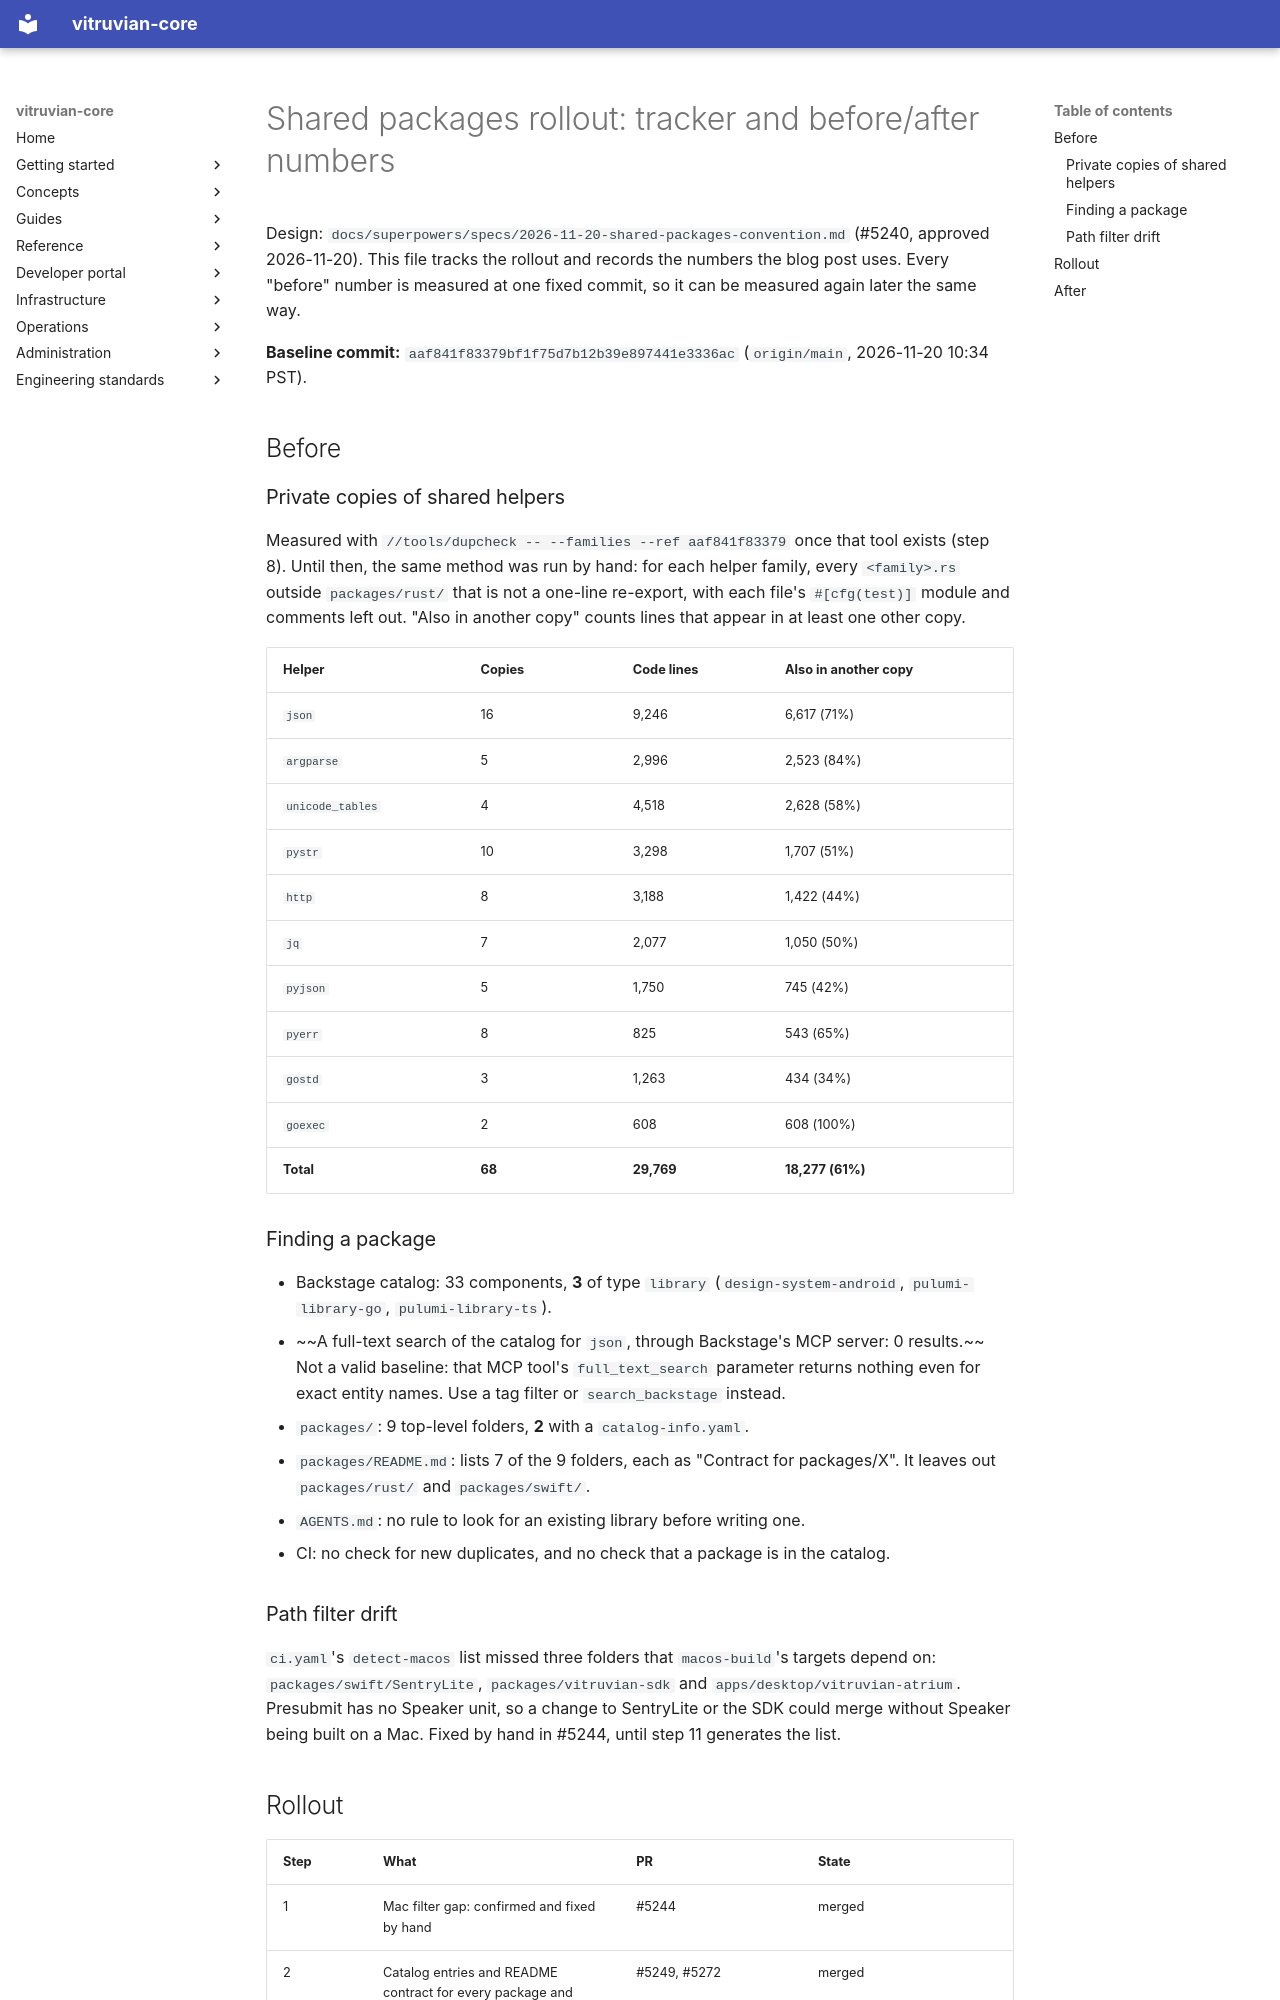

repository: VitruvianSoftware/vitruvian-core · page: superpowers/plans/2026-11-20-shared-packages-rollout/index.html · generator: mkdocs

---
status: in-progress
---

# Shared packages rollout: tracker and before/after numbers

Design: `docs/superpowers/specs/2026-11-20-shared-packages-convention.md` (#5240,
approved 2026-11-20). This file tracks the rollout and records the numbers the blog post
uses. Every "before" number is measured at one fixed commit, so it can be measured again
later the same way.

**Baseline commit:** `aaf841f83379bf1f75d7b12b39e897441e3336ac` (`origin/main`,
2026-11-20 10:34 PST).

## Before

### Private copies of shared helpers

Measured with `//tools/dupcheck -- --families --ref aaf841f83379` once that tool exists
(step 8). Until then, the same method was run by hand: for each helper family, every
`<family>.rs` outside `packages/rust/` that is not a one-line re-export, with each file's
`#[cfg(test)]` module and comments left out. "Also in another copy" counts lines that
appear in at least one other copy.

| Helper | Copies | Code lines | Also in another copy |
|---|---|---|---|
| `json` | 16 | 9,246 | 6,617 (71%) |
| `argparse` | 5 | 2,996 | 2,523 (84%) |
| `unicode_tables` | 4 | 4,518 | 2,628 (58%) |
| `pystr` | 10 | 3,298 | 1,707 (51%) |
| `http` | 8 | 3,188 | 1,422 (44%) |
| `jq` | 7 | 2,077 | 1,050 (50%) |
| `pyjson` | 5 | 1,750 | 745 (42%) |
| `pyerr` | 8 | 825 | 543 (65%) |
| `gostd` | 3 | 1,263 | 434 (34%) |
| `goexec` | 2 | 608 | 608 (100%) |
| **Total** | **68** | **29,769** | **18,277 (61%)** |

### Finding a package

- Backstage catalog: 33 components, **3** of type `library` (`design-system-android`,
  `pulumi-library-go`, `pulumi-library-ts`).
- ~~A full-text search of the catalog for `json`, through Backstage's MCP server: 0
  results.~~ Not a valid baseline: that MCP tool's `full_text_search` parameter returns
  nothing even for exact entity names. Use a tag filter or `search_backstage` instead.
- `packages/`: 9 top-level folders, **2** with a `catalog-info.yaml`.
- `packages/README.md`: lists 7 of the 9 folders, each as "Contract for packages/X". It
  leaves out `packages/rust/` and `packages/swift/`.
- `AGENTS.md`: no rule to look for an existing library before writing one.
- CI: no check for new duplicates, and no check that a package is in the catalog.

### Path filter drift

`ci.yaml`'s `detect-macos` list missed three folders that `macos-build`'s targets depend on:
`packages/swift/SentryLite`, `packages/vitruvian-sdk` and `apps/desktop/vitruvian-atrium`.
Presubmit has no Speaker unit, so a change to SentryLite or the SDK could merge without
Speaker being built on a Mac. Fixed by hand in #5244, until step 11 generates the list.
